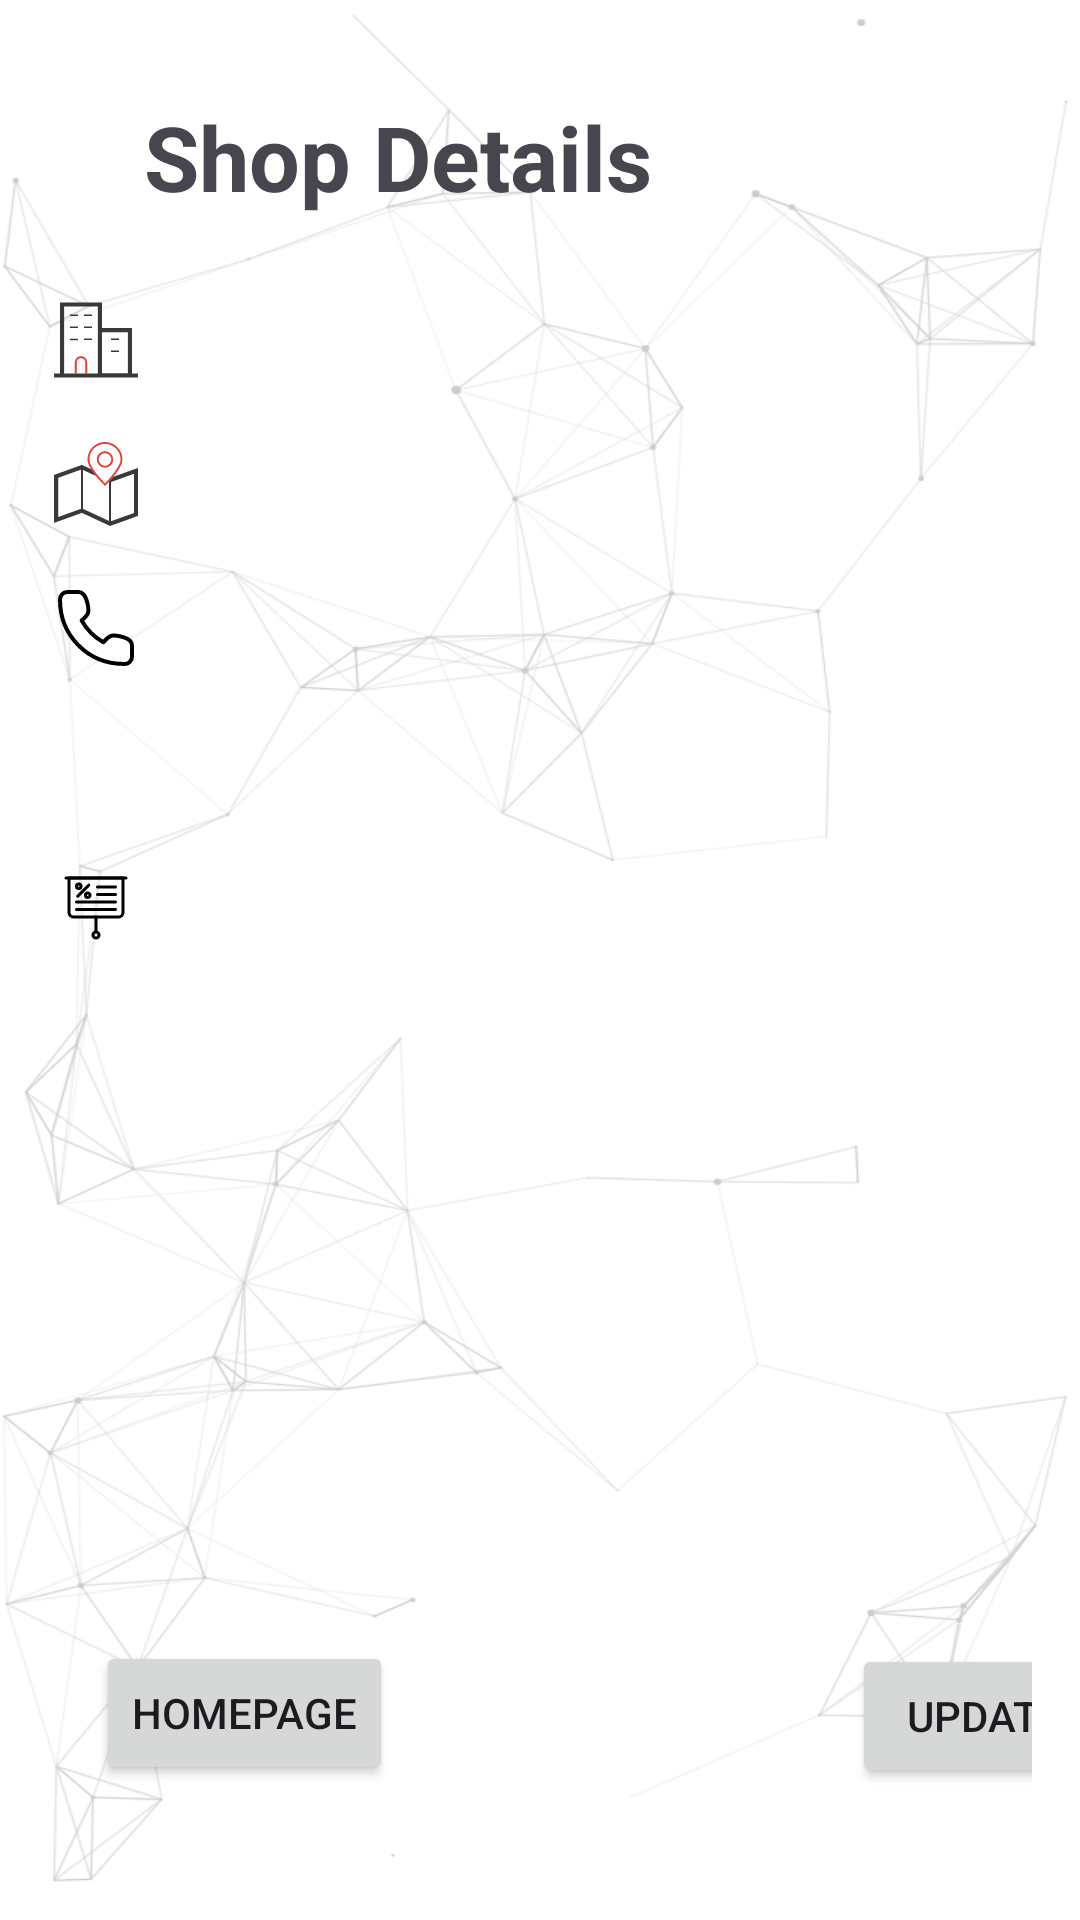

This screen was rendered from an Android layout file. Write that file and the resources it references.
<!-- AndroidManifest.xml: application theme Theme.ProjectApp -->
<!-- res/layout/activity_profile_details.xml -->
<?xml version="1.0" encoding="utf-8"?>
<androidx.constraintlayout.widget.ConstraintLayout xmlns:android="http://schemas.android.com/apk/res/android"
    xmlns:app="http://schemas.android.com/apk/res-auto"
    xmlns:tools="http://schemas.android.com/tools"
    android:layout_width="match_parent"
    android:layout_height="match_parent"
    android:paddingStart="16dp"
    android:paddingEnd="16dp"
    android:background="@drawable/coolbackground"
    tools:context=".Profile_Details">

    <TextView
        android:id="@+id/ShopProfile"
        android:layout_width="wrap_content"
        android:layout_height="wrap_content"
        android:layout_marginStart="32dp"
        android:layout_marginTop="32dp"
        android:gravity="center"
        android:text="Shop Details"
        android:textSize="30sp"
        android:textStyle="bold"
        app:layout_constraintStart_toStartOf="parent"
        app:layout_constraintTop_toTopOf="parent" />

    <TextView
        android:id="@+id/textViewDisplayAddress"
        android:layout_width="0dp"
        android:layout_height="wrap_content"
        android:layout_marginTop="16dp"
        android:drawableLeft="@drawable/address_icon"
        android:textSize="22sp"
        app:layout_constraintEnd_toEndOf="parent"
        app:layout_constraintStart_toStartOf="parent"
        app:layout_constraintTop_toBottomOf="@id/textViewDisplayShopName" />

    <TextView
        android:id="@+id/textViewDisplayGSTNo"
        android:layout_width="0dp"
        android:layout_height="wrap_content"
        android:layout_marginTop="16dp"
        android:drawableLeft="@drawable/gst_icon"
        android:textSize="22sp"
        app:layout_constraintEnd_toEndOf="parent"
        app:layout_constraintStart_toStartOf="parent"
        app:layout_constraintTop_toBottomOf="@id/textViewDisplayShopEmail" />

    <TextView
        android:id="@+id/textViewDisplayShopName"
        android:layout_width="0dp"
        android:layout_height="wrap_content"
        android:layout_marginTop="25dp"
        android:drawableLeft="@drawable/shop_icon"
        android:textSize="22sp"
        app:layout_constraintEnd_toEndOf="parent"
        app:layout_constraintStart_toStartOf="parent"
        app:layout_constraintTop_toBottomOf="@id/ShopProfile" />

    <TextView
        android:id="@+id/textViewDisplayPhoneNo"
        android:layout_width="0dp"
        android:layout_height="wrap_content"
        android:layout_marginTop="16dp"
        android:drawableLeft="@drawable/phone_icon"
        android:textSize="22sp"
        app:layout_constraintEnd_toEndOf="parent"
        app:layout_constraintStart_toStartOf="parent"
        app:layout_constraintTop_toBottomOf="@id/textViewDisplayAddress" />
    <TextView
        android:id="@+id/textViewDisplayShopEmail"
        android:layout_width="0dp"
        android:layout_height="wrap_content"
        android:layout_marginTop="16dp"
        android:drawableLeft="@drawable/baseline_email_24"
        android:textSize="22sp"
        app:layout_constraintEnd_toEndOf="parent"
        app:layout_constraintStart_toStartOf="parent"
        app:layout_constraintTop_toBottomOf="@id/textViewDisplayPhoneNo" />


    <Button
        android:id="@+id/buttonGoToHomePage"
        android:layout_width="wrap_content"
        android:layout_height="wrap_content"
        android:layout_marginStart="16dp"
        android:layout_marginBottom="45dp"
        android:onClick="goToHomePage"
        android:text="Homepage"
        app:layout_constraintBottom_toBottomOf="parent"
        app:layout_constraintStart_toStartOf="parent" />

    <Button
        android:id="@+id/buttonUpdateProfile"
        android:layout_width="wrap_content"
        android:layout_height="wrap_content"
        android:layout_marginStart="268dp"
        android:layout_marginBottom="44dp"
        android:text="Update"
        app:layout_constraintBottom_toBottomOf="parent"
        app:layout_constraintStart_toStartOf="parent" />

</androidx.constraintlayout.widget.ConstraintLayout>
<!-- resources referenced by this layout -->
<resources>
  <!-- drawable phone_icon (drawable) -->
  <vector android:height="32dp" android:viewportHeight="24"
      android:viewportWidth="24" android:width="32dp" xmlns:android="http://schemas.android.com/apk/res/android">
      <path android:fillAlpha="0.15" android:fillColor="#000000"
          android:pathData="M21,16.477V19.186C21.004,20.222 20.072,21.087 19.027,20.993C10,21 3,13.935 3.007,4.969C2.913,3.929 3.774,3.001 4.808,3H7.523C7.963,2.996 8.388,3.151 8.721,3.437C9.668,4.249 10.277,7.008 10.043,8.104C9.86,8.96 8.997,9.559 8.41,10.145C9.699,12.406 11.575,14.278 13.84,15.564C14.427,14.979 15.027,14.118 15.885,13.935C16.986,13.701 19.761,14.311 20.571,15.264C20.858,15.602 21.01,16.034 21,16.477Z" android:strokeAlpha="0.15"/>
      <path android:fillColor="#ffffff"
          android:pathData="M21,19.186V16.477C21.01,16.034 20.858,15.602 20.571,15.264C19.761,14.311 16.986,13.701 15.885,13.935C15.027,14.118 14.427,14.979 13.84,15.564C11.575,14.278 9.699,12.406 8.41,10.145C8.997,9.559 9.86,8.96 10.043,8.104C10.277,7.008 9.668,4.249 8.721,3.437C8.388,3.151 7.963,2.996 7.523,3H4.808C3.774,3.001 2.913,3.929 3.007,4.969C3,13.935 10,21 19.027,20.993C20.072,21.087 21.004,20.222 21,19.186Z"
          android:strokeColor="#000000" android:strokeLineCap="round"
          android:strokeLineJoin="round" android:strokeWidth="1"/>
  </vector>
  <!-- drawable shop_icon (drawable) -->
  <vector xmlns:android="http://schemas.android.com/apk/res/android"
      android:width="32dp"
      android:height="32dp"
      android:viewportWidth="1024"
      android:viewportHeight="1024">
    <path
        android:pathData="M531.8,385v483.3h0.1V385h-0.1z"
        android:fillColor="#343535"/>
    <path
        android:pathData="M670.9,497.1h86v16h-86zM670.9,625.1h86v16h-86zM233.9,241.1h86v16h-86zM384,241.1h86v16h-86zM233.9,369h86v16h-86zM384,369h86v16h-86zM234,497.5h86v16h-86zM384,497.2h86v16h-86z"
        android:fillColor="#39393A"/>
    <path
        android:pathData="M398.3,704.4c-11.9,-11.9 -28.4,-19.3 -46.5,-19.3 -36.2,0 -65.8,29.6 -65.8,65.8v117.4h20V750.9c0,-12.2 4.8,-23.6 13.5,-32.3 8.7,-8.7 20.2,-13.5 32.3,-13.5 12.2,0 23.6,4.8 32.3,13.5 8.7,8.7 13.5,20.2 13.5,32.3v117.4h20V750.9c0,-18.1 -7.4,-34.5 -19.3,-46.5z"
        android:fillColor="#E73B37"/>
    <path
        android:pathData="M575.8,429v437.9h0.1V429h-0.1zM286.2,868.3h131.6,-131.6z"
        android:fillColor="#343535"/>
    <path
        android:pathData="M896,868.3L896,385L575.9,385L575.9,111.6L128,111.6v756.7L64,868.3v44h896v-44h-64zM531.9,868.3L172,868.3L172,155.6h359.9v712.7zM852,866.8L575.8,866.8L575.8,429L852,429v437.8z"
        android:fillColor="#39393A"/>
  </vector>
  <style name="Theme.ProjectApp" parent="Base.Theme.ProjectApp" />
  <style name="Base.Theme.ProjectApp" parent="Theme.Material3.DayNight.NoActionBar">
          
          <item name="colorPrimary">@color/Primary</item>
      </style>
  <color name="Primary">#FF3249C1</color>
</resources>
